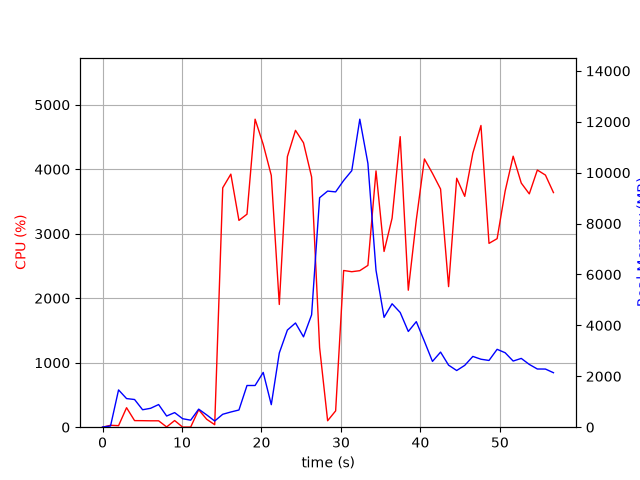

The data file committed next to this chart (first rows):
elapsed_time, nproc, cpu, mem_real, mem_virtual
3.600120544433594e-05, 1, 0.0, 6.129, 2595
1.006, 2, 29.8, 48.42, 160.3
2.015, 10, 23.8, 1465, 5651
3.022, 5, 302.3, 1125, 3940
4.03, 6, 102.1, 1088, 4240
5.039, 4, 101.1, 685.6, 3118
6.049, 3, 99.2, 742.9, 2935
7.057, 3, 99.2, 890.3, 3063
8.065, 4, 4.0, 439, 2683
9.072, 6, 103.1, 573.6, 3432
10.08, 3, 1.0, 333.4, 2331
11.09, 3, 2.0, 275.7, 2284
12.1, 7, 271.0, 709.5, 3531
13.11, 4, 123.0, 483.4, 2779
14.11, 1, 38.7, 243.1, 4140
15.12, 1, 3712, 508.1, 4880
16.14, 1, 3924, 597.3, 4894
17.16, 1, 3207, 676.1, 5466
18.18, 1, 3303, 1639, 6746
19.2, 1, 4776, 1639, 6746
20.22, 1, 4386, 2153, 8282
21.23, 1, 3905, 885.3, 9314
22.24, 1, 1903, 2917, 8902
23.26, 1, 4196, 3817, 10694
24.28, 1, 4603, 4095, 10694
25.29, 1, 4410, 3551, 10694
26.31, 1, 3880, 4415, 14172
27.32, 1, 1234, 9017, 19292
28.32, 1, 100.2, 9277, 19292
29.33, 1, 253.1, 9246, 19292
30.34, 1, 2430, 9693, 19326
31.36, 1, 2411, 10078, 19409
32.37, 1, 2427, 12102, 25579
33.39, 1, 2509, 10365, 25979
34.41, 1, 3974, 6165, 26094
35.43, 1, 2725, 4316, 26117
36.44, 1, 3242, 4850, 26117
37.46, 1, 4506, 4507, 26129
38.48, 1, 2124, 3761, 26129
39.48, 1, 3214, 4147, 26129
40.5, 1, 4160, 3375, 26129
41.52, 1, 3937, 2585, 26210
42.54, 1, 3693, 2951, 26210
43.54, 1, 2180, 2438, 26210
44.57, 1, 3861, 2227, 26225
45.58, 1, 3580, 2430, 26225
46.6, 1, 4251, 2781, 26225
47.62, 1, 4679, 2671, 26225
48.63, 1, 2851, 2623, 26225
49.65, 1, 2924, 3060, 26225
50.66, 1, 3662, 2926, 26225
51.67, 1, 4202, 2599, 26225
52.69, 1, 3786, 2703, 26225
53.7, 1, 3618, 2467, 26243
54.71, 1, 3988, 2287, 26243
55.73, 1, 3910, 2285, 26243
56.74, 1, 3638, 2141, 26243
